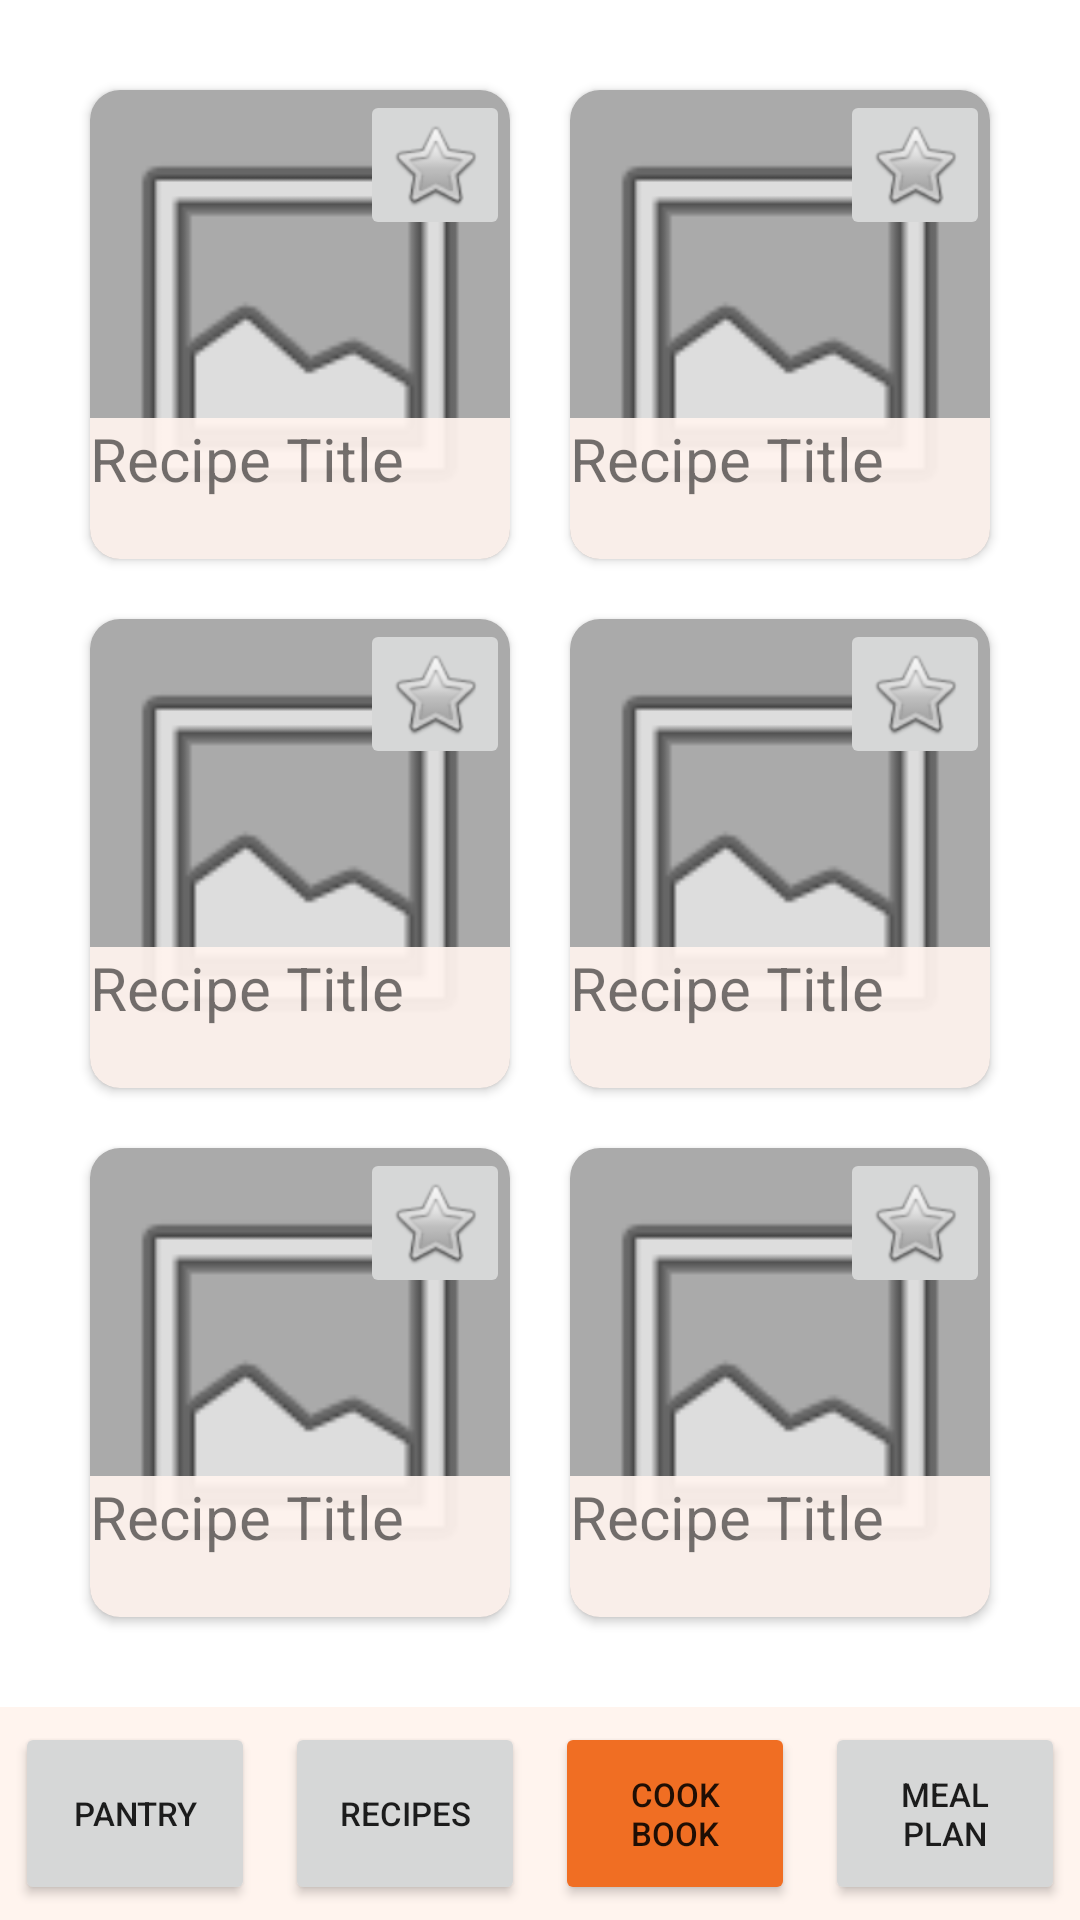

Produce the Android XML layout that renders to this screen, including the resource entries it uses.
<!-- AndroidManifest.xml: application theme Theme.YesChef -->
<!-- res/layout/activity_cookbook.xml -->
<?xml version="1.0" encoding="utf-8"?>
<LinearLayout xmlns:android="http://schemas.android.com/apk/res/android"
    xmlns:app="http://schemas.android.com/apk/res-auto"
    xmlns:tools="http://schemas.android.com/tools"
    android:layout_width="match_parent"
    android:layout_height="match_parent"
    android:isScrollContainer="true"
    android:orientation="vertical"
    tools:context=".CookbookActivity">

    <FrameLayout
        android:layout_width="match_parent"
        android:layout_height="match_parent"
        android:layout_weight="1">

        <GridLayout
            android:layout_width="match_parent"
            android:layout_height="match_parent"
            android:layout_margin="20dp"
            android:columnCount="2">

            <androidx.cardview.widget.CardView
                android:layout_width="0dp"
                android:layout_height="0dp"
                android:layout_rowWeight="1"
                android:layout_columnWeight="1"
                android:layout_margin="10dp"
                android:onClick="onClickRecipeImage"
                app:cardCornerRadius="10dp">

                <ImageView
                    android:layout_width="match_parent"
                    android:layout_height="match_parent"
                    android:background="@android:color/darker_gray"
                    android:padding="0dp"
                    app:srcCompat="@android:drawable/ic_menu_gallery" />

                <TextView
                    android:layout_width="match_parent"
                    android:layout_height="wrap_content"
                    android:layout_gravity="bottom"
                    android:background="@color/orange_overlay"
                    android:paddingBottom="20dp"
                    android:text="Recipe Title"
                    android:textSize="20sp" />

                <ImageButton
                    android:layout_width="50dp"
                    android:layout_height="50dp"
                    android:layout_gravity="top|end"
                    android:onClick="onClickRecipeFavorite"
                    app:srcCompat="@android:drawable/btn_star_big_off" />

            </androidx.cardview.widget.CardView>

            <androidx.cardview.widget.CardView
                android:layout_width="0dp"
                android:layout_height="0dp"
                android:layout_rowWeight="1"
                android:layout_columnWeight="1"
                android:layout_margin="10dp"
                android:onClick="onClickRecipeImage"
                app:cardCornerRadius="10dp">

                <ImageView
                    android:layout_width="match_parent"
                    android:layout_height="match_parent"
                    android:background="@android:color/darker_gray"
                    android:padding="0dp"
                    app:srcCompat="@android:drawable/ic_menu_gallery" />

                <TextView
                    android:layout_width="match_parent"
                    android:layout_height="wrap_content"
                    android:layout_gravity="bottom"
                    android:background="@color/orange_overlay"
                    android:paddingBottom="20dp"
                    android:text="Recipe Title"
                    android:textSize="20sp" />

                <ImageButton
                    android:layout_width="50dp"
                    android:layout_height="50dp"
                    android:layout_gravity="top|end"
                    android:onClick="onClickRecipeFavorite"
                    app:srcCompat="@android:drawable/btn_star_big_off" />

            </androidx.cardview.widget.CardView>

            <androidx.cardview.widget.CardView
                android:layout_width="0dp"
                android:layout_height="0dp"
                android:layout_rowWeight="1"
                android:layout_columnWeight="1"
                android:layout_margin="10dp"
                android:onClick="onClickRecipeImage"
                app:cardCornerRadius="10dp">

                <ImageView
                    android:layout_width="match_parent"
                    android:layout_height="match_parent"
                    android:background="@android:color/darker_gray"
                    android:padding="0dp"
                    app:srcCompat="@android:drawable/ic_menu_gallery" />

                <TextView
                    android:layout_width="match_parent"
                    android:layout_height="wrap_content"
                    android:layout_gravity="bottom"
                    android:background="@color/orange_overlay"
                    android:paddingBottom="20dp"
                    android:text="Recipe Title"
                    android:textSize="20sp" />

                <ImageButton
                    android:layout_width="50dp"
                    android:layout_height="50dp"
                    android:layout_gravity="top|end"
                    android:onClick="onClickRecipeFavorite"
                    app:srcCompat="@android:drawable/btn_star_big_off" />

            </androidx.cardview.widget.CardView>

            <androidx.cardview.widget.CardView
                android:layout_width="0dp"
                android:layout_height="0dp"
                android:layout_rowWeight="1"
                android:layout_columnWeight="1"
                android:layout_margin="10dp"
                android:onClick="onClickRecipeImage"
                app:cardCornerRadius="10dp">

                <ImageView
                    android:layout_width="match_parent"
                    android:layout_height="match_parent"
                    android:background="@android:color/darker_gray"
                    android:padding="0dp"
                    app:srcCompat="@android:drawable/ic_menu_gallery" />

                <TextView
                    android:layout_width="match_parent"
                    android:layout_height="wrap_content"
                    android:layout_gravity="bottom"
                    android:background="@color/orange_overlay"
                    android:paddingBottom="20dp"
                    android:text="Recipe Title"
                    android:textSize="20sp" />

                <ImageButton
                    android:layout_width="50dp"
                    android:layout_height="50dp"
                    android:layout_gravity="top|end"
                    android:onClick="onClickRecipeFavorite"
                    app:srcCompat="@android:drawable/btn_star_big_off" />

            </androidx.cardview.widget.CardView>

            <androidx.cardview.widget.CardView
                android:layout_width="0dp"
                android:layout_height="0dp"
                android:layout_rowWeight="1"
                android:layout_columnWeight="1"
                android:layout_margin="10dp"
                android:onClick="onClickRecipeImage"
                app:cardCornerRadius="10dp">

                <ImageView
                    android:layout_width="match_parent"
                    android:layout_height="match_parent"
                    android:background="@android:color/darker_gray"
                    android:padding="0dp"
                    app:srcCompat="@android:drawable/ic_menu_gallery" />

                <TextView
                    android:layout_width="match_parent"
                    android:layout_height="wrap_content"
                    android:layout_gravity="bottom"
                    android:background="@color/orange_overlay"
                    android:paddingBottom="20dp"
                    android:text="Recipe Title"
                    android:textSize="20sp" />

                <ImageButton
                    android:layout_width="50dp"
                    android:layout_height="50dp"
                    android:layout_gravity="top|end"
                    android:onClick="onClickRecipeFavorite"
                    app:srcCompat="@android:drawable/btn_star_big_off" />

            </androidx.cardview.widget.CardView>

            <androidx.cardview.widget.CardView
                android:layout_width="0dp"
                android:layout_height="0dp"
                android:layout_rowWeight="1"
                android:layout_columnWeight="1"
                android:layout_margin="10dp"
                android:onClick="onClickRecipeImage"
                app:cardCornerRadius="10dp">

                <ImageView
                    android:layout_width="match_parent"
                    android:layout_height="match_parent"
                    android:background="@android:color/darker_gray"
                    android:padding="0dp"
                    app:srcCompat="@android:drawable/ic_menu_gallery" />

                <TextView
                    android:layout_width="match_parent"
                    android:layout_height="wrap_content"
                    android:layout_gravity="bottom"
                    android:background="@color/orange_overlay"
                    android:paddingBottom="20dp"
                    android:text="Recipe Title"
                    android:textSize="20sp" />

                <ImageButton
                    android:layout_width="50dp"
                    android:layout_height="50dp"
                    android:layout_gravity="top|end"
                    android:onClick="onClickRecipeFavorite"
                    app:srcCompat="@android:drawable/btn_star_big_off" />

            </androidx.cardview.widget.CardView>

        </GridLayout>

    </FrameLayout>

    <LinearLayout
        android:layout_width="match_parent"
        android:layout_height="match_parent"
        android:layout_weight="8"
        android:background="@color/orange_background">

        <Button
            android:id="@+id/pantry_button"
            android:layout_width="0dp"
            android:layout_height="match_parent"
            android:layout_margin="5dp"
            android:layout_weight="1"
            android:textSize="11dp"
            android:onClick="onClickPantry"
            android:text="Pantry" />

        <Button
            android:id="@+id/recipes_button"
            android:layout_width="0dp"
            android:layout_height="match_parent"
            android:layout_margin="5dp"
            android:layout_weight="1"
            android:textSize="11dp"
            android:onClick="onClickRecipes"
            android:text="Recipes" />

        <Button
            android:id="@+id/cookbook_button"
            android:layout_width="0dp"
            android:layout_height="match_parent"
            android:layout_margin="5dp"
            android:layout_weight="1"
            android:textSize="11dp"
            android:backgroundTint="@color/orange_tab"
            android:text="Cook Book" />

        <Button
            android:id="@+id/meal_plan_button"
            android:layout_width="0dp"
            android:layout_height="match_parent"
            android:layout_margin="5dp"
            android:layout_weight="1"
            android:textSize="11dp"
            android:onClick="onClickMealPlan"
            android:text="Meal Plan" />

    </LinearLayout>



</LinearLayout>
<!-- resources referenced by this layout -->
<resources>
  <color name="orange_background">#FFF4EE</color>
  <color name="orange_overlay">#EEFFF4EE</color>
  <color name="orange_tab">#F06E23</color>
  <style name="Theme.YesChef" parent="Theme.MaterialComponents.DayNight.NoActionBar">
          
          <item name="colorPrimary">@color/orange_header</item>
          <item name="colorPrimaryVariant">@color/orange_header</item>
          <item name="colorOnPrimary">@color/white</item>
          
          <item name="colorSecondary">@color/teal_200</item>
          <item name="colorSecondaryVariant">@color/teal_700</item>
          <item name="colorOnSecondary">@color/black</item>
          
          <item name="android:statusBarColor">?attr/colorPrimaryVariant</item>
          
      </style>
  <color name="orange_header">#CC4B00</color>
  <color name="white">#FFFFFFFF</color>
  <color name="teal_200">#FF03DAC5</color>
  <color name="teal_700">#FF018786</color>
  <color name="black">#FF000000</color>
</resources>
